Run: headless pygame with SDL's dummy video driver; simulated clock (each Clock.tick advances the game by its frame time, no real sleeping); random seed 0; keys injected as events and as key.get_pressed() state; no mouse input.
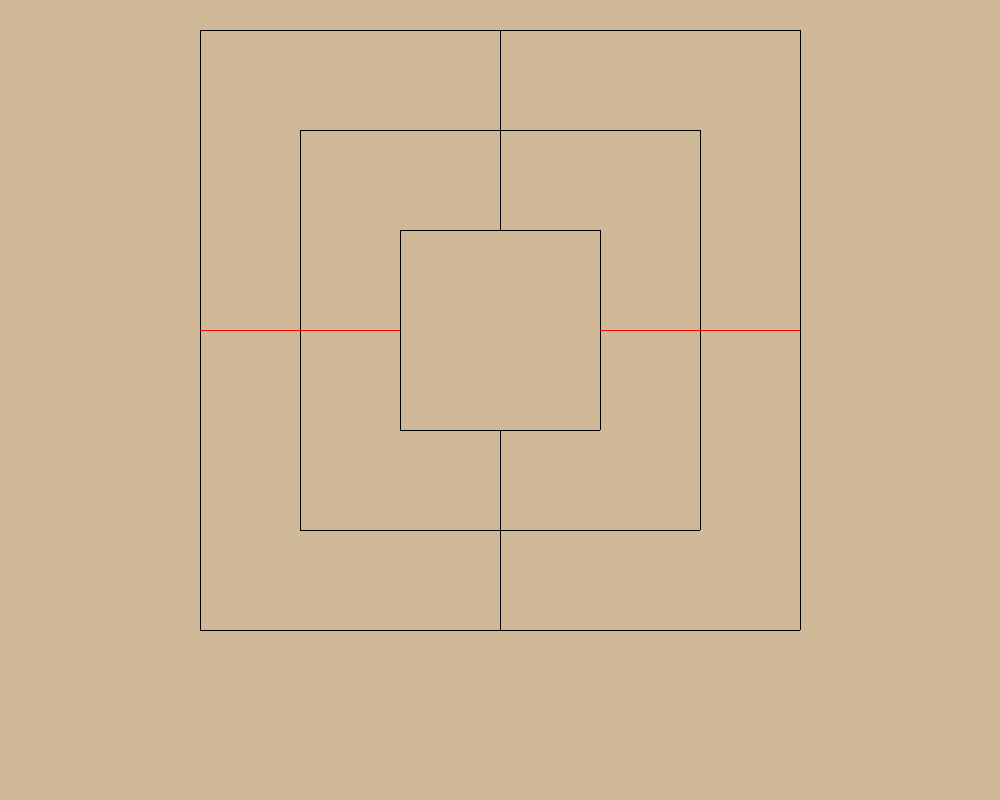
Frame 1 of 4 · flips 1–60 · no input
Frame 2 of 4 · flips 61–180 · tapped SPACE, RETURN · held RIGHT (→), D · screen unchanged from frame 1, image omitted
Frame 3 of 4 · flips 181–300 · held DOWN (↓), S · screen unchanged from frame 2, image omitted
Frame 4 of 4 · flips 301–420 · held LEFT (←), A, UP (↑), W · screen unchanged from frame 3, image omitted

The pygame program that drew these frames:

import pygame

# Überprüfen, ob die optionalen Text- und Sound-Module geladen werden konnten.
if not pygame.font: print('Fehler pygame.font Modul konnte nicht geladen werden!')
if not pygame.mixer: print('Fehler pygame.mixer Modul konnte nicht geladen werden!')


def main():
    # Initialisieren aller Pygame-Module und
    # Fenster erstellen (wir bekommen eine Surface, die den Bildschirm repräsentiert).
    pygame.init()
    screen = pygame.display.set_mode((1000, 800))

    # Titel des Fensters setzen, Mauszeiger nicht verstecken und Tastendrücke wiederholt senden.
    pygame.display.set_caption("Mühle Spiel - FHNW Programmieren")
    pygame.mouse.set_visible(1)
    pygame.key.set_repeat(1, 30)

    # Clock-Objekt erstellen, das wir benötigen, um die Framerate zu begrenzen.
    clock = pygame.time.Clock()

    # Die Schleife, und damit unser Spiel, läuft solange running == True.
    running = True
    while running:
        # Framerate auf 30 Frames pro Sekunde beschränken.
        # Pygame wartet, falls das Programm schneller läuft.
        clock.tick(30)

        # screen-Surface Baige
        screen.fill((207, 185, 151))

        # Alle aufgelaufenen Events holen und abarbeiten.
        for event in pygame.event.get():
            # Spiel beenden, wenn wir ein QUIT-Event finden.
            if event.type == pygame.QUIT:
                running = False

            # Wir interessieren uns auch für "Taste gedrückt"-Events.
            if event.type == pygame.KEYDOWN:
                # Wenn Escape gedrückt wird, posten wir ein QUIT-Event in Pygames Event-Warteschlange.
                if event.key == pygame.K_ESCAPE:
                    pygame.event.post(pygame.event.Event(pygame.QUIT))
        #ausserste linie
        pygame.draw.rect(screen, (0, 0, 0), (200, 30, 600, 1))
        pygame.draw.rect(screen, (0, 0, 0), (800, 30, 1, 600))
        pygame.draw.rect(screen, (0, 0, 0), (200, 30, 1, 600))
        pygame.draw.rect(screen, (0, 0, 0), (200, 630, 600, 1))
        #mittlere Linie
        pygame.draw.rect(screen, (0, 0, 0), (300, 130, 400, 1))
        pygame.draw.rect(screen, (0, 0, 0), (700, 130, 1, 400))
        pygame.draw.rect(screen, (0, 0, 0), (300, 130, 1, 400))
        pygame.draw.rect(screen, (0, 0, 0), (300, 530, 400, 1))
        # innere Linie
        pygame.draw.rect(screen, (0, 0, 0), (400, 230, 200, 1))
        pygame.draw.rect(screen, (0, 0, 0), (600, 230, 1, 200))
        pygame.draw.rect(screen, (0, 0, 0), (400, 230, 1, 200))
        pygame.draw.rect(screen, (0, 0, 0), (400, 430, 200, 1))
        # innere Linie
        pygame.draw.rect(screen, (0, 0, 0), (500, 430, 1, 200))
        pygame.draw.rect(screen, (0, 0, 0), (500, 30, 1, 200))
        pygame.draw.rect(screen, (250, 0, 0), (200, 330, 200, 1))
        pygame.draw.rect(screen, (250, 0, 0), (600, 330, 200, 1))

        # Inhalt von screen anzeigen.
        pygame.display.flip()



# Überprüfen, ob dieses Modul als Programm läuft und nicht in einem anderen Modul importiert wird.
if __name__ == '__main__':
    # Unsere Main-Funktion aufrufen.
    main()
